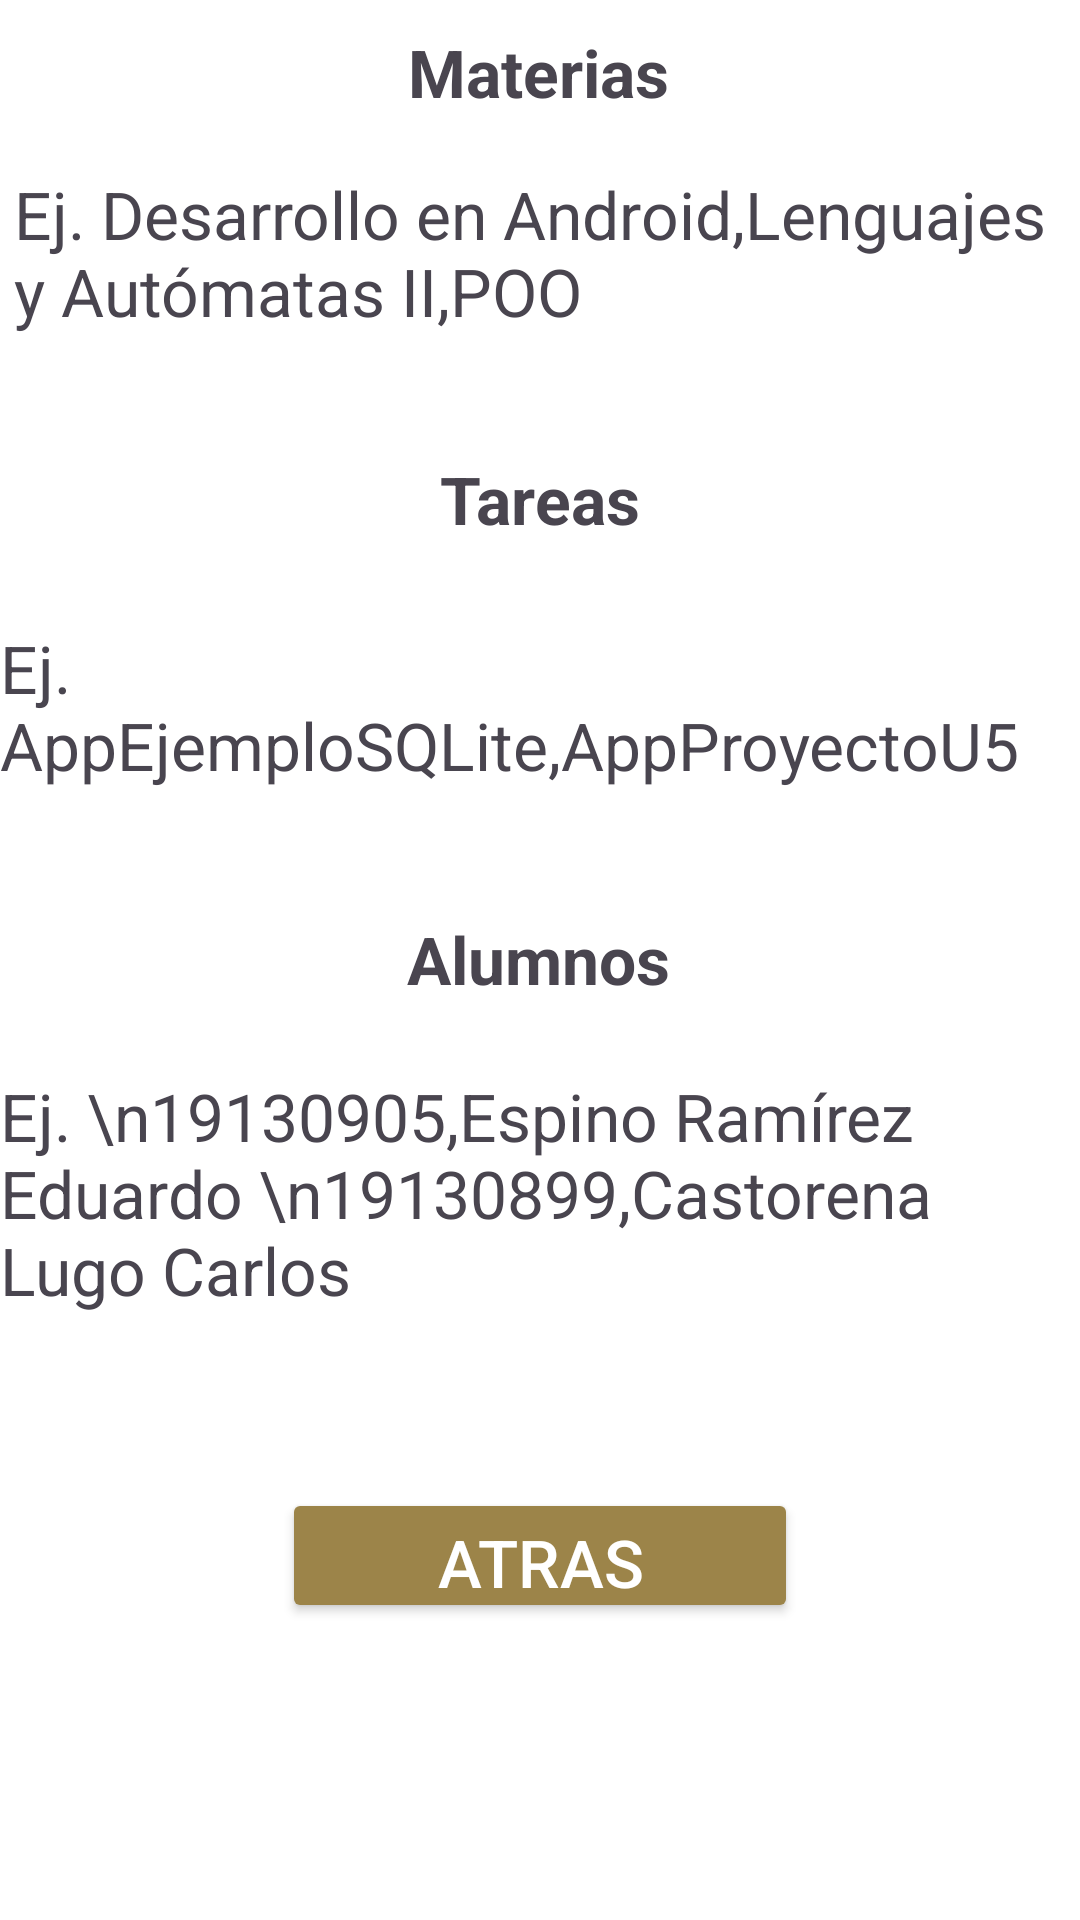

Reconstruct the res/layout file that produces this screen, plus the resources it refers to.
<!-- AndroidManifest.xml: application theme Theme.ProyAgendaProfeApp -->
<!-- res/layout/formato_layout.xml -->
<?xml version="1.0" encoding="utf-8"?>
<androidx.constraintlayout.widget.ConstraintLayout xmlns:android="http://schemas.android.com/apk/res/android"
    xmlns:app="http://schemas.android.com/apk/res-auto"
    xmlns:tools="http://schemas.android.com/tools"
    android:layout_width="match_parent"
    android:layout_height="match_parent"
    android:background="#FFFFFF">

    <Button
        android:id="@+id/btnVolverMain2"
        android:layout_width="172dp"
        android:layout_height="45dp"
        android:layout_marginBottom="99dp"
        android:backgroundTint="#9C8449"
        android:onClick="btnVolverMain"
        android:text="Atras"
        android:textColor="#FFFFFF"
        android:textSize="22sp"
        app:layout_constraintBottom_toBottomOf="parent"
        app:layout_constraintEnd_toEndOf="parent"
        app:layout_constraintStart_toStartOf="parent" />

    <TextView
        android:id="@+id/textView10"
        android:layout_width="wrap_content"
        android:layout_height="wrap_content"
        android:layout_marginStart="31dp"
        android:layout_marginTop="38dp"
        android:layout_marginEnd="31dp"
        android:layout_marginBottom="48dp"
        android:text="¿Cómo agregar datos a la app?"
        android:textSize="26sp"
        android:textStyle="bold|italic"
        app:layout_constraintBottom_toTopOf="@+id/textView19"
        app:layout_constraintEnd_toEndOf="parent"
        app:layout_constraintStart_toStartOf="parent"
        app:layout_constraintTop_toTopOf="parent" />

    <TextView
        android:id="@+id/textView19"
        android:layout_width="wrap_content"
        android:layout_height="wrap_content"
        android:layout_marginStart="161dp"
        android:layout_marginEnd="162dp"
        android:layout_marginBottom="18dp"
        android:text="Materias"
        android:textSize="22sp"
        android:textStyle="bold"
        app:layout_constraintBottom_toTopOf="@+id/textView20"
        app:layout_constraintEnd_toEndOf="parent"
        app:layout_constraintStart_toStartOf="parent" />

    <TextView
        android:id="@+id/textView21"
        android:layout_width="wrap_content"
        android:layout_height="wrap_content"
        android:layout_marginStart="172dp"
        android:layout_marginEnd="172dp"
        android:layout_marginBottom="27dp"
        android:text="Tareas"
        android:textSize="22sp"
        android:textStyle="bold"
        app:layout_constraintBottom_toTopOf="@+id/textView22"
        app:layout_constraintEnd_toEndOf="parent"
        app:layout_constraintStart_toStartOf="parent" />

    <TextView
        android:id="@+id/textView23"
        android:layout_width="wrap_content"
        android:layout_height="wrap_content"
        android:layout_marginStart="161dp"
        android:layout_marginEnd="162dp"
        android:layout_marginBottom="23dp"
        android:text="Alumnos"
        android:textSize="22sp"
        android:textStyle="bold"
        app:layout_constraintBottom_toTopOf="@+id/textView24"
        app:layout_constraintEnd_toEndOf="parent"
        app:layout_constraintStart_toStartOf="parent" />

    <TextView
        android:id="@+id/textView20"
        android:layout_width="350dp"
        android:layout_height="wrap_content"
        android:layout_marginStart="30dp"
        android:layout_marginEnd="31dp"
        android:layout_marginBottom="40dp"
        android:text="Ej. Desarrollo en Android,Lenguajes y Autómatas II,POO"
        android:textSize="22sp"
        app:layout_constraintBottom_toTopOf="@+id/textView21"
        app:layout_constraintEnd_toEndOf="parent"
        app:layout_constraintStart_toStartOf="parent" />

    <TextView
        android:id="@+id/textView22"
        android:layout_width="wrap_content"
        android:layout_height="wrap_content"
        android:layout_marginStart="20dp"
        android:layout_marginEnd="20dp"
        android:layout_marginBottom="42dp"
        android:text="Ej. AppEjemploSQLite,AppProyectoU5"
        android:textSize="22sp"
        app:layout_constraintBottom_toTopOf="@+id/textView23"
        app:layout_constraintEnd_toEndOf="parent"
        app:layout_constraintStart_toStartOf="parent" />

    <TextView
        android:id="@+id/textView24"
        android:layout_width="wrap_content"
        android:layout_height="wrap_content"
        android:layout_marginStart="41dp"
        android:layout_marginEnd="41dp"
        android:layout_marginBottom="58dp"
        android:text="Ej. \n19130905,Espino Ramírez Eduardo \n19130899,Castorena Lugo Carlos"
        android:textSize="22sp"
        app:layout_constraintBottom_toTopOf="@+id/btnVolverMain2"
        app:layout_constraintEnd_toEndOf="parent"
        app:layout_constraintStart_toStartOf="parent" />

</androidx.constraintlayout.widget.ConstraintLayout>
<!-- resources referenced by this layout -->
<resources>
  <style name="Theme.ProyAgendaProfeApp" parent="Base.Theme.ProyAgendaProfeApp" />
  <style name="Base.Theme.ProyAgendaProfeApp" parent="Theme.Material3.DayNight.NoActionBar">
          
          
      </style>
</resources>
